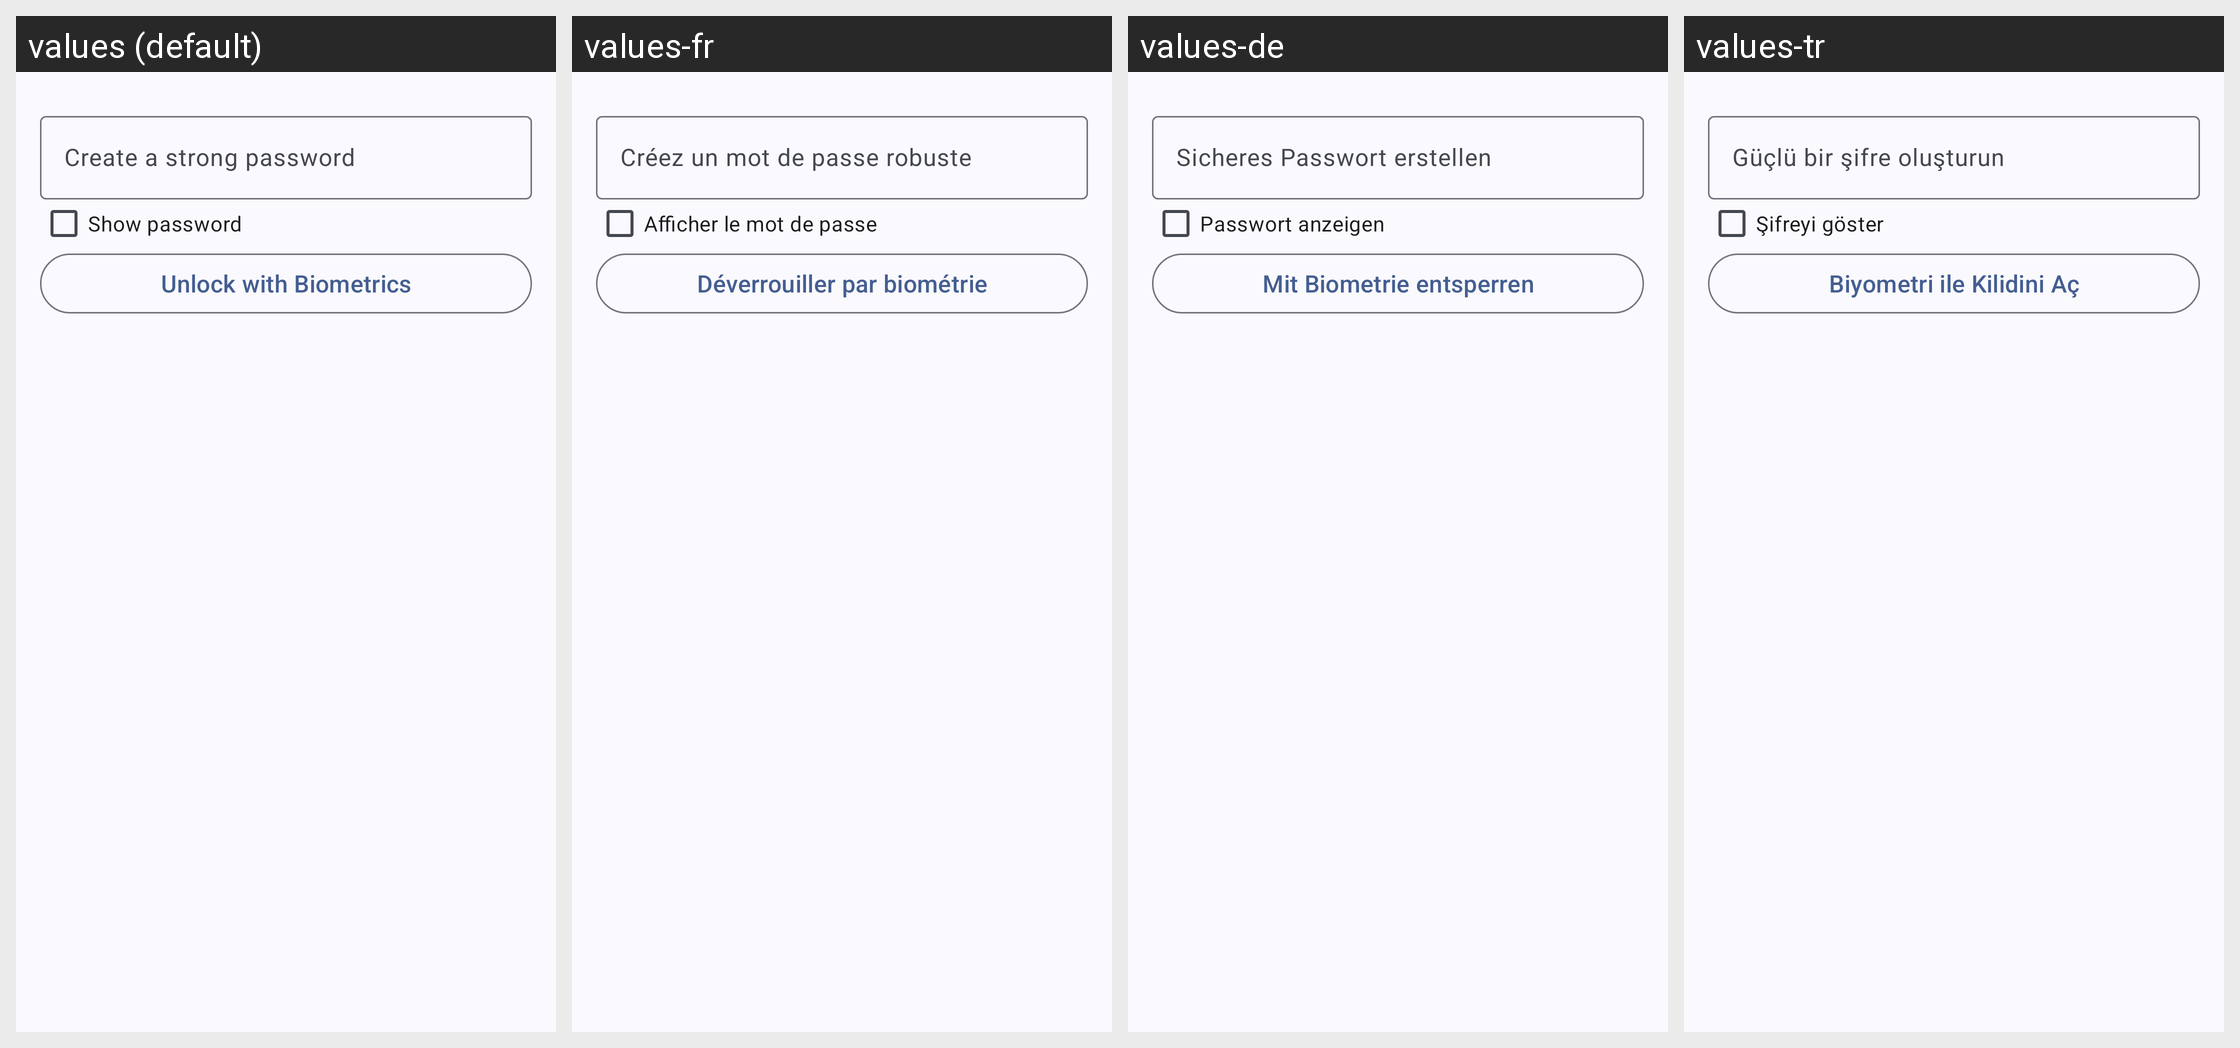

Translations of the strings shown on this Android screen, per locale in the grid:
Android screen res/layout/dialog_vault_unlock.xml rendered under 4 locales, left to right: values (default), values-fr, values-de, values-tr. Device: Nexus 5 (rendered at 1080×1920; each locale shown at half size, 540×960, under a caption strip naming it); theme Theme.WizeFiles.
Other locales in the repository, not shown: values-ar, values-hi, values-id, values-pt-rBR, values-ru, values-th, values-ur, values-vi, values-zh-rCN, values-zh-rTW.
Strings drawn on this screen, with the default value and each locale's value (text and hints the layout hard-codes, and strings that could not be matched under every locale, appear in the picture but are not listed):

vault_password_hint
  values: Create a strong password
  values-fr: Créez un mot de passe robuste
  values-de: Sicheres Passwort erstellen
  values-tr: Güçlü bir şifre oluşturun

vault_show_password
  values: Show password
  values-fr: Afficher le mot de passe
  values-de: Passwort anzeigen
  values-tr: Şifreyi göster

vault_biometric_unlock
  values: Unlock with Biometrics
  values-fr: Déverrouiller par biométrie
  values-de: Mit Biometrie entsperren
  values-tr: Biyometri ile Kilidini Aç
